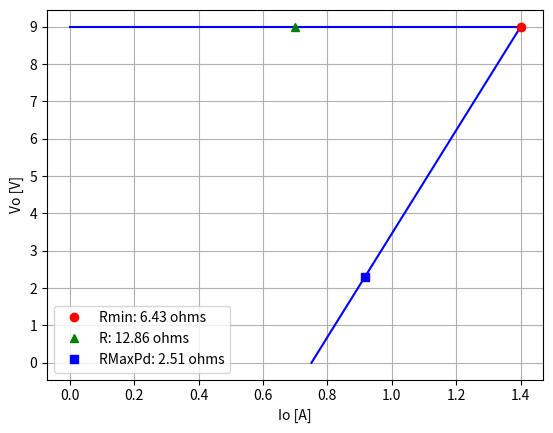
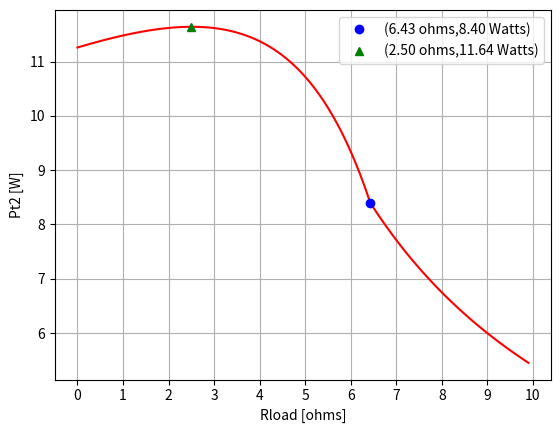
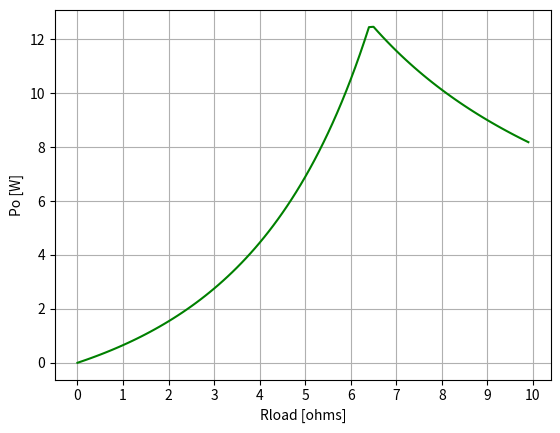
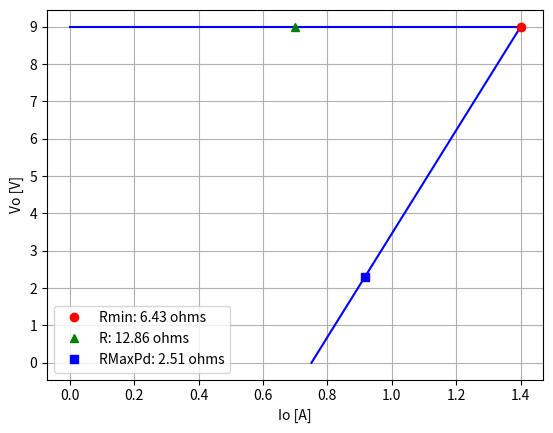
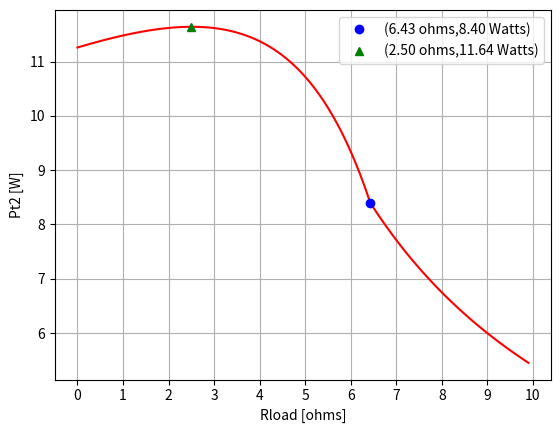
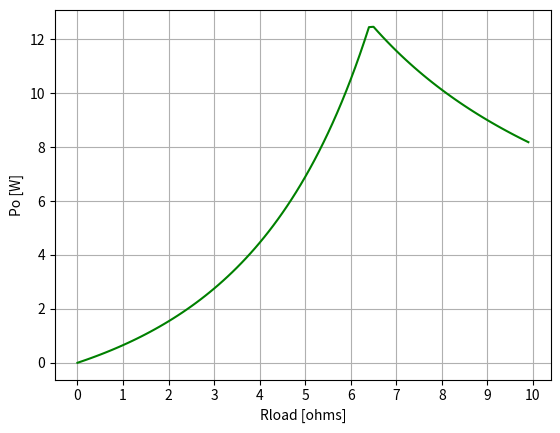
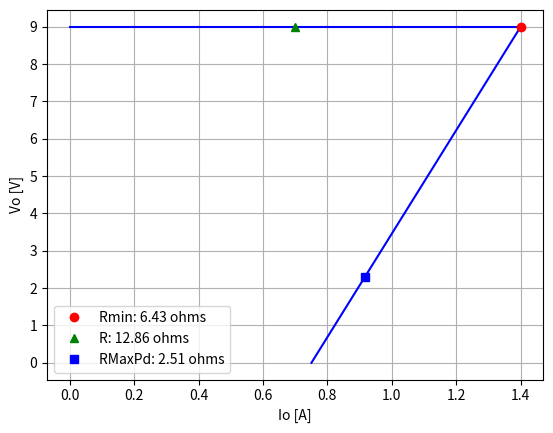
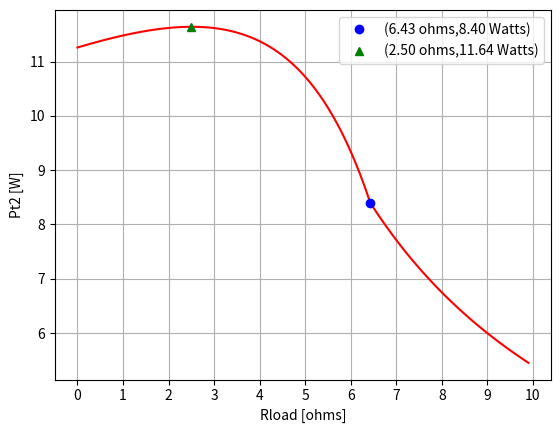
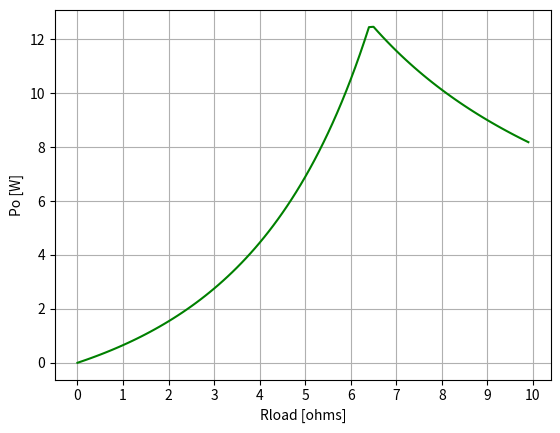
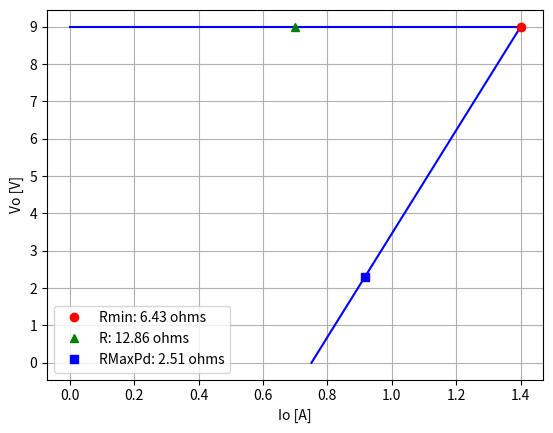
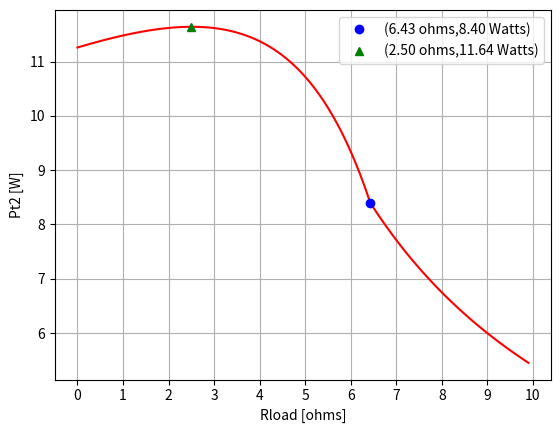
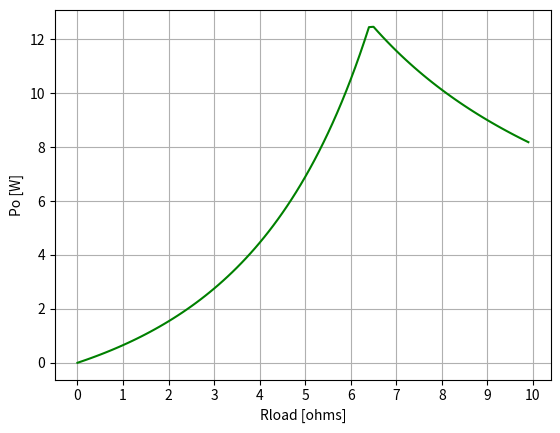
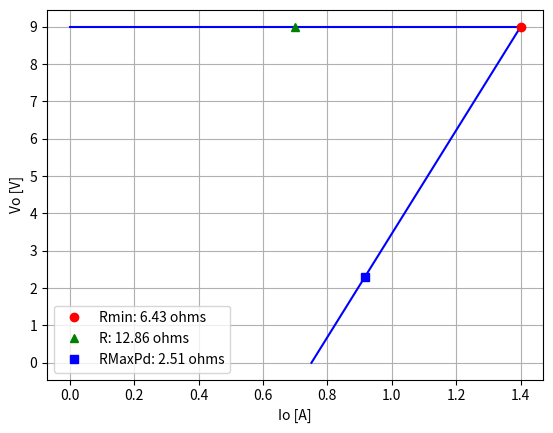
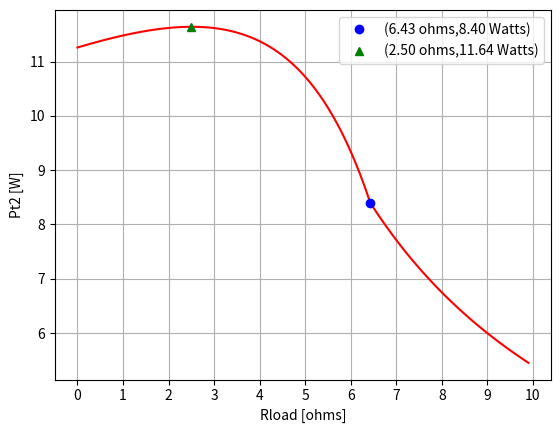
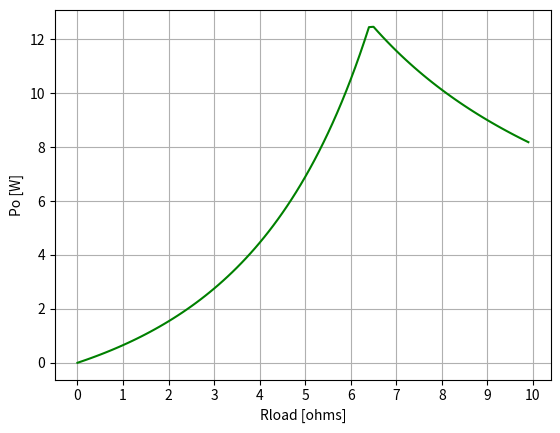
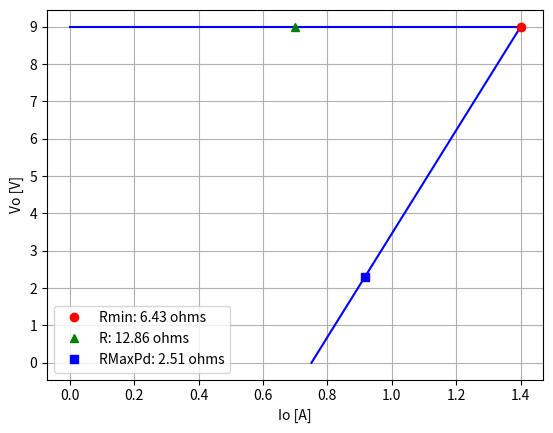

Write Python code to recreate these figures, in order.
import numpy as np
import matplotlib.pyplot as plt

def calcParam(Ra,Rb,Rc,VoReg,Vcc):
    IoCC = 0.7*(Rb+Rc)/(Ra*Rc)
    IoMAX = (VoReg*Rb+0.7*(Rb+Rc))/(Ra*Rc) 
    PdMIN = (Vcc*Rb+0.7*(Rb+Rc))**2/(4*Ra*Rb*Rc)
    return IoCC,IoMAX,PdMIN 

def calcVo(Io,Ra,Rb,Rc):
    return ((Io*Ra-0.7)*((Rb+Rc)/Rb)-Io*Ra)

def graphRsweep(Ra,Rb,Rc,VoReg,Vcc):
    Iocc,IoMAX,P = calcParam(Ra,Rb,Rc,VoReg,Vcc)
    I = np.arange(Iocc,IoMAX,(IoMAX-Iocc)/100)
    I = np.append(I,IoMAX)
    V = []
    for i in range(0,len(I)):
        Vaux = calcVo(I[i],Ra,Rb,Rc)
        V.append(Vaux)
    Ireg = np.arange(0,IoMAX,(IoMAX)/100)
    Ireg = np.append(Ireg,IoMAX)
    Vreg = []
    for i in range(0,len(Ireg)):
        Vreg.append(VoReg)
    plt.plot(I,V,'b')
    plt.plot(Ireg,Vreg,'b')
    plt.plot([IoMAX], [VoReg], 'ro',label = "Rmin: %0.2f ohms" % (VoReg/IoMAX))
    plt.plot([0.7], [VoReg], 'g^',label = "R: %0.2f ohms" % (VoReg/0.7))
    IpMAX = Vcc*(Rb/(2*Ra*Rc))+0.35*((Rb+Rc)/(Ra*Rc))
    VpMAX = 0.5*(Vcc-0.7*((Rb+Rc)/Rb))
    plt.plot([IpMAX], [VpMAX], 'bs', label = "RMaxPd: %0.2f ohms" % (VpMAX/IpMAX))
    plt.legend()

def graphPdRl(Ri,Rf,Ra,Rb,Rc,Vcc,VoReg):
    IoCC, IoMAX, P = calcParam(Ra,Rb,Rc,VoReg,Vcc)
    Rload = np.arange(Ri,Rf,(Rf-Ri)/100)
    Po = []
    for i in range(0,len(Rload)):
        if Rload[i] < VoReg/(IoMAX):
            PoAux = Rload[i]*((0.7*(Rb+Rc))/(Ra*Rc-Rb*Rload[i]))**2
            Po.append(PoAux)
        else:
            PoAux = VoReg**2/Rload[i]
            Po.append(PoAux)
    plt.plot(Rload,Po,'g')

def graphPdT2(Ri,Rf,Ra,Rb,Rc,Vcc,VoReg):
    IoCC, IoMAX, PT2MAX = calcParam(Ra,Rb,Rc,VoReg,Vcc)
    Rload = np.arange(Ri,Rf,(Rf-Ri)/100)
    PT2 = []
    for i in range(0,len(Rload)):
        if Rload[i] < VoReg/(IoMAX):
            PT2aux = (Vcc-0.7*Rload[i]*((Rb+Rc)/(Ra*Rc-Rload[i]*Rb)))*0.7*(Rb+Rc)/(Ra*Rc-Rload[i]*Rb)
            PT2.append(PT2aux)
        else:
            PT2aux = (Vcc-VoReg)*(VoReg/Rload[i])
            PT2.append(PT2aux)

    plt.plot(Rload,PT2,'r')
    plt.plot([VoReg/IoMAX], [(Vcc-VoReg)*(IoMAX)], 'bo',label = "(%0.2f ohms,%0.2f Watts)" % (VoReg/IoMAX,(Vcc-VoReg)*(IoMAX)))
    plt.plot([Rload[np.argmax(PT2)]], [PT2MAX], 'g^',label = "(%0.2f ohms,%0.2f Watts)" % (Rload[np.argmax(PT2)],PT2MAX))
    plt.legend()

def sensibilidades(Ra,Rb,Rc,Vcc,VoReg): #cada arreglo tiene sensiblidades en orden [Ra,Rb,Rc]
    sensPd = []
    sensIocc = []
    sensIoMAX = []
    sensPd.append(-1)
    sensPd.append(((100*Vcc**2+140*Vcc+49)*Rb**2-49*Rc**2)/(10*Vcc*Rb+7*(Rb+Rc))**2)
    sensPd.append((7*Rc-10*Rb*Vcc-7*Rb)*(7*Rc+10*Rb*Vcc+7*Rb)/(10*Vcc*Rb+7*(Rb+Rc))**2)
    sensIocc.append(-1)
    sensIocc.append(Rb/(Rb+Rc))
    sensIocc.append(-Rb/(Rb+Rc))
    sensIoMAX.append(-1)
    sensIoMAX.append(Rb*(VoReg+0.7)/(Rb*(VoReg+0.7)+Rc*0.7))
    sensIoMAX.append(-Rb*(VoReg+0.7)/(Rb*(VoReg+0.7)+Rc*0.7))
    return sensPd,sensIocc,sensIoMAX



def resistorValues(VoReg,Vcc,ImaxProt):
    Ra = []
    Rb = []
    Rc = []
    RaArray = np.arange(0.5,1.05,0.05)
    RbArray = np.arange(200,2000,10)
    for i in range(0,len(RaArray)):
        if RaArray[i]>0.7/ImaxProt:
            for j in range(0,len(RbArray)):
                RcAux = RbArray[j]*((VoReg+0.7)/(ImaxProt*RaArray[i]-0.7))
                Iocc,IoMAX,PT2 = calcParam(RaArray[i],RbArray[j],RcAux,VoReg,Vcc)    
                if (PT2<20) and (RbArray[j]+RcAux)>1000 and (RbArray[j]+RcAux)<10000 and RbArray[j]>600:
                     Ra.append(RaArray[i])
                     Rb.append(RbArray[j])
                     Rc.append(RcAux)
    return Ra,Rb,Rc

def main():
    VoReg = 9
    Vcc = 15
    Ra,Rb,Rc = resistorValues(VoReg,Vcc,1.4)
    for i in range(0,len(Ra)):
        print('Combinacion %s' % (i))
        print(' Ra: %s ohms' % (Ra[i]))
        print(' Rb: %s ohms' % (Rb[i]))
        print(' Rc: %s ohms' % (Rc[i]))
        IoCC,IoMAX,PT2MAX = calcParam(Ra[i],Rb[i],Rc[i],VoReg,Vcc)
        print(' Iocc: %s A' % (IoCC))
        print(' IoMAX: %s A' % (IoMAX))
        print(' Potencia maxima en T2: %s W' % (PT2MAX))
        print(' Potencia en Ra: %s W' % (IoMAX**2*Ra[i]))
        sensPd,sensIocc,sensIoMAX = sensibilidades(Ra[i],Rb[i],Rc[i],Vcc,VoReg)
        print(' Sensibilidad de Ra en Pd: %s' % (sensPd[0]))
        print(' Sensibilidad de Rb en Pd: %s' % (sensPd[1]))
        print(' Sensibilidad de Rc en Pd: %s' % (sensPd[2]))
        print(' Sensibilidad de Ra en Iocc: %s' % (sensIocc[0]))
        print(' Sensibilidad de Rb en Iocc: %s' % (sensIocc[1]))
        print(' Sensibilidad de Rc en Iocc: %s' % (sensIocc[2]))
        print(' Sensibilidad de Ra en IoMAX: %s' % (sensIoMAX[0]))
        print(' Sensibilidad de Rb en IoMAX: %s' % (sensIoMAX[1]))
        print(' Sensibilidad de Rc en IoMAX: %s' % (sensIoMAX[2]))
        plt.figure('Vo(Io) Combinacion nro %s' % (i))
        graphRsweep(Ra[i],Rb[i],Rc[i],VoReg,Vcc)
        plt.yticks(np.arange(0,np.ceil(VoReg)+1,1))
        plt.grid(True,'both','both')
        plt.xlabel('Io [A]')
        plt.ylabel('Vo [V]')
        plt.figure('Pt2(Rload) Combinacion nro %s' % (i))
        graphPdT2(0,10,Ra[i],Rb[i],Rc[i],Vcc,VoReg)
        plt.xticks(np.arange(0,11,1))
        plt.grid(True,'both','both')
        plt.xlabel('Rload [ohms]')
        plt.ylabel('Pt2 [W]')
        plt.figure('Po(Rload) Combinacion nro %s' % (i))
        graphPdRl(0,10,Ra[i],Rb[i],Rc[i],Vcc,VoReg)
        plt.xticks(np.arange(0,11,1))
        plt.grid(True,'both','both')
        plt.xlabel('Rload [ohms]')
        plt.ylabel('Po [W]')
        plt.show()



if __name__ == "__main__":
    main()